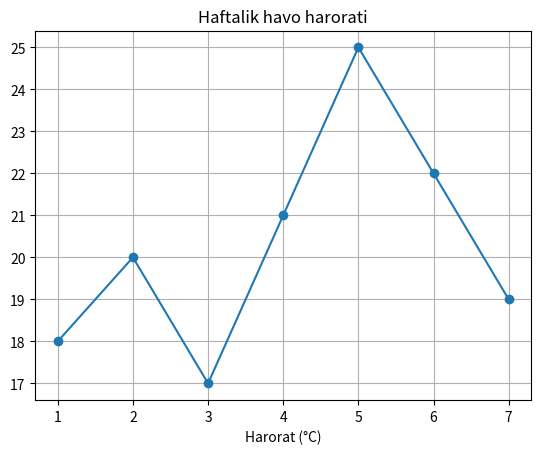

This chart was generated by the following Python code:
import matplotlib.pyplot as plt

kunlar = [1, 2, 3, 4, 5, 6, 7]
harorat = [18, 20, 17, 21, 25, 22, 19]

plt.plot(kunlar, harorat, marker="o")
plt.title("Haftalik havo harorati")
plt.xlabel("Kunlar")
plt.xlabel("Harorat (°C)")
plt.grid(True)

plt.show()
